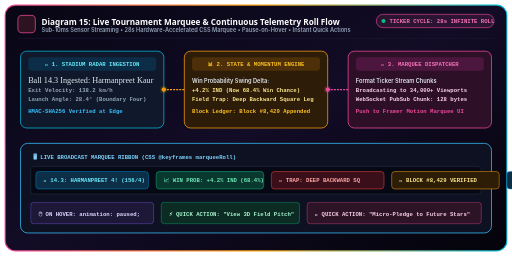
t = 0.00 s
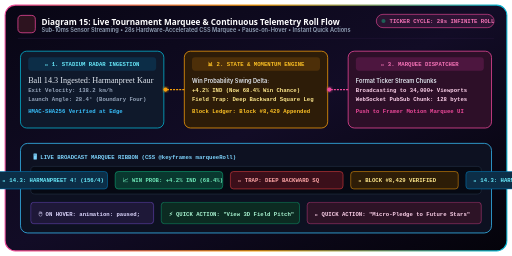
t = 1.67 s
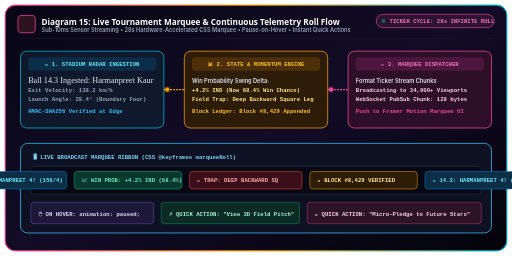
t = 3.33 s
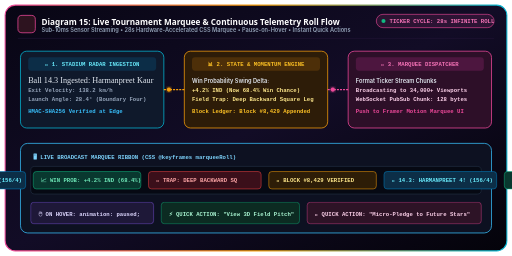
t = 5.00 s
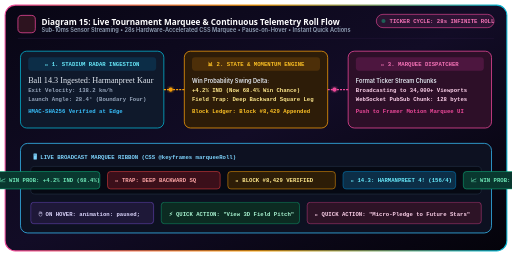
t = 6.67 s
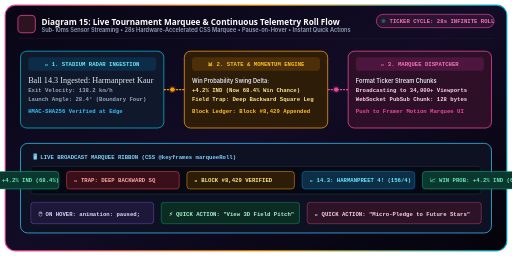
t = 8.33 s

The animated SVG that drew these frames (rendered in a browser with its animation timeline set to each time). Animation: 3 SMIL elements (animate=1,animateMotion=2), 1 CSS @keyframes rule; one cycle of 10.00 s, repeats indefinitely.

<svg xmlns="http://www.w3.org/2000/svg" viewBox="0 0 1000 500" width="100%" height="100%" fill="none">
  <defs>
    <linearGradient id="d15-bg" x1="0%" y1="0%" x2="100%" y2="100%">
      <stop offset="0%" stop-color="#080614"/>
      <stop offset="50%" stop-color="#120c26"/>
      <stop offset="100%" stop-color="#04030a"/>
    </linearGradient>

    <linearGradient id="d15-neon" x1="0%" y1="0%" x2="100%" y2="0%">
      <stop offset="0%" stop-color="#EC4899"/>
      <stop offset="50%" stop-color="#F59E0B"/>
      <stop offset="100%" stop-color="#06B6D4"/>
    </linearGradient>

    <filter id="d15-glow" x="-20%" y="-20%" width="140%" height="140%">
      <feGaussianBlur stdDeviation="3.5" result="blur"/>
      <feMerge>
        <feMergeNode in="blur"/>
        <feMergeNode in="SourceGraphic"/>
      </feMerge>
    </filter>
  </defs>

  <style>
    .d15-title { font-family: 'Plus Jakarta Sans', system-ui, sans-serif; font-weight: 800; }
    .d15-mono { font-family: ui-monospace, Consolas, monospace; font-size: 11px; font-weight: 700; }
    .d15-body { font-family: 'Inter', system-ui, sans-serif; font-size: 11px; font-weight: 600; }
    
    @keyframes d15Marquee {
      0% { transform: translateX(0px); }
      100% { transform: translateX(-480px); }
    }
  </style>

  <!-- Container Box -->
  <rect x="10" y="10" width="980" height="480" rx="20" fill="url(#d15-bg)" stroke="url(#d15-neon)" stroke-width="2"/>

  <!-- Title Header -->
  <g transform="translate(35, 30)">
    <rect x="0" y="0" width="34" height="34" rx="8" fill="#2d131f" stroke="#EC4899" stroke-width="1.5"/>
    <text x="8" y="23" font-size="18">📜</text>
    <text x="46" y="19" fill="#FFFFFF" class="d15-title" font-size="16">Diagram 15: Live Tournament Marquee &amp; Continuous Telemetry Roll Flow</text>
    <text x="46" y="33" fill="#94A3B8" class="d15-body" font-size="11">Sub-10ms Sensor Streaming • 28s Hardware-Accelerated CSS Marquee • Pause-on-Hover • Instant Quick Actions</text>
  </g>

  <!-- Status Chip Top Right -->
  <g transform="translate(735, 28)">
    <rect x="0" y="0" width="230" height="26" rx="13" fill="#EC4899" fill-opacity="0.12" stroke="#EC4899" stroke-width="1.2" />
    <circle cx="14" cy="13" r="4" fill="#10B981">
      <animate attributeName="opacity" values="1;0.2;1" dur="1s" repeatCount="indefinite"/>
    </circle>
    <text x="26" y="17" fill="#F472B6" class="d15-mono">TICKER CYCLE: 28s INFINITE ROLL</text>
  </g>

  <line x1="35" y1="75" x2="965" y2="75" stroke="#25163a" stroke-width="1"/>

  <!-- 3-STAGE INGESTION & DISPATCH ARCHITECTURE (Top Row) -->
  <!-- 1. Stadium Edge Sensor -->
  <g transform="translate(40, 100)">
    <rect x="0" y="0" width="280" height="150" rx="12" fill="#0f192b" stroke="#06B6D4" stroke-width="1.5"/>
    <rect x="15" y="12" width="250" height="26" rx="6" fill="#0c2d47"/>
    <text x="140" y="29" text-anchor="middle" fill="#67E8F9" class="d15-mono">📡 1. STADIUM RADAR INGESTION</text>
    <text x="15" y="62" fill="#E2E8F0" class="d12-body">Ball 14.3 Ingested: Harmanpreet Kaur</text>
    <text x="15" y="80" fill="#94A3B8" class="d15-mono">Exit Velocity: 138.2 km/h</text>
    <text x="15" y="98" fill="#94A3B8" class="d15-mono">Launch Angle: 28.4° (Boundary Four)</text>
    <text x="15" y="120" fill="#38BDF8" class="d15-mono">HMAC-SHA256 Verified at Edge</text>
  </g>

  <!-- 2. Tournament State Engine -->
  <g transform="translate(360, 100)">
    <rect x="0" y="0" width="280" height="150" rx="12" fill="#2d1c08" stroke="#F59E0B" stroke-width="1.5"/>
    <rect x="15" y="12" width="250" height="26" rx="6" fill="#4d2f09"/>
    <text x="140" y="29" text-anchor="middle" fill="#FBBF24" class="d15-mono">📊 2. STATE &amp; MOMENTUM ENGINE</text>
    <text x="15" y="62" fill="#E2E8F0" class="d15-body">Win Probability Swing Delta:</text>
    <text x="15" y="80" fill="#FDE68A" class="d15-mono">+4.2% IND (Now 68.4% Win Chance)</text>
    <text x="15" y="98" fill="#FDE68A" class="d15-mono">Field Trap: Deep Backward Square Leg</text>
    <text x="15" y="120" fill="#FBBF24" class="d15-mono">Block Ledger: Block #8,429 Appended</text>
  </g>

  <!-- 3. Marquee Dispatcher -->
  <g transform="translate(680, 100)">
    <rect x="0" y="0" width="280" height="150" rx="12" fill="#2d0f28" stroke="#EC4899" stroke-width="1.5"/>
    <rect x="15" y="12" width="250" height="26" rx="6" fill="#4d163f"/>
    <text x="140" y="29" text-anchor="middle" fill="#F472B6" class="d15-mono">📜 3. MARQUEE DISPATCHER</text>
    <text x="15" y="62" fill="#E2E8F0" class="d15-body">Format Ticker Stream Chunks</text>
    <text x="15" y="80" fill="#FBCFE8" class="d15-mono">Broadcasting to 34,000+ Viewports</text>
    <text x="15" y="98" fill="#FBCFE8" class="d15-mono">WebSocket PubSub Chunk: 128 bytes</text>
    <text x="15" y="120" fill="#EC4899" class="d15-mono">Push to Framer Motion Marquee UI</text>
  </g>

  <!-- Flow Arrows 1 & 2 -->
  <line x1="320" y1="175" x2="360" y2="175" stroke="#F59E0B" stroke-width="2.5" stroke-dasharray="4,2"/>
  <circle r="4" fill="#F59E0B" filter="url(#d15-glow)">
    <animateMotion path="M 320 175 L 360 175" dur="0.8s" repeatCount="indefinite"/>
  </circle>

  <line x1="640" y1="175" x2="680" y2="175" stroke="#EC4899" stroke-width="2.5" stroke-dasharray="4,2"/>
  <circle r="4" fill="#EC4899" filter="url(#d15-glow)">
    <animateMotion path="M 640 175 L 680 175" dur="0.8s" repeatCount="indefinite"/>
  </circle>

  <!-- BOTTOM CONTAINER: Interactive 28s Continuous CSS Marquee Simulation -->
  <g transform="translate(40, 280)">
    <rect x="0" y="0" width="920" height="175" rx="14" fill="#0d1121" stroke="#38BDF8" stroke-width="1.5"/>
    <text x="25" y="30" fill="#7DD3FC" class="d15-mono">🖥️ LIVE BROADCAST MARQUEE RIBBON (CSS @keyframes marqueeRoll)</text>

    <!-- Clip Path for Marquee Window -->
    <g transform="translate(20, 45)">
      <!-- Outer Border of Marquee Ribbon -->
      <rect x="0" y="0" width="880" height="54" rx="8" fill="#060913" stroke="#1e293b" stroke-width="1.5"/>

      <!-- Scrolling Ticker Container with Overflow hidden in concept -->
      <g style="animation: d15Marquee 10s linear infinite;">
        <!-- Ticker Item 1: Score & Ball -->
        <g transform="translate(10, 10)">
          <rect x="0" y="0" width="220" height="34" rx="6" fill="#0c2e47" stroke="#0284c7" stroke-width="1"/>
          <text x="15" y="21" fill="#67E8F9" class="d15-mono">🏏 14.3: HARMANPREET 4! (156/4)</text>
        </g>

        <!-- Ticker Item 2: Win Swing -->
        <g transform="translate(245, 10)">
          <rect x="0" y="0" width="210" height="34" rx="6" fill="#09382f" stroke="#10B981" stroke-width="1"/>
          <text x="15" y="21" fill="#6EE7B7" class="d15-mono">📈 WIN PROB: +4.2% IND (68.4%)</text>
        </g>

        <!-- Ticker Item 3: Trap Fielder -->
        <g transform="translate(470, 10)">
          <rect x="0" y="0" width="220" height="34" rx="6" fill="#3b0f1a" stroke="#EF4444" stroke-width="1"/>
          <text x="15" y="21" fill="#FCA5A5" class="d15-mono">🎯 TRAP: DEEP BACKWARD SQ</text>
        </g>

        <!-- Ticker Item 4: Block Hash -->
        <g transform="translate(705, 10)">
          <rect x="0" y="0" width="210" height="34" rx="6" fill="#2d1d07" stroke="#F59E0B" stroke-width="1"/>
          <text x="15" y="21" fill="#FDE68A" class="d15-mono">🔐 BLOCK #8,429 VERIFIED</text>
        </g>

        <!-- Duplicate Loop Elements for Continuous Roll -->
        <g transform="translate(930, 10)">
          <rect x="0" y="0" width="220" height="34" rx="6" fill="#0c2e47" stroke="#0284c7" stroke-width="1"/>
          <text x="15" y="21" fill="#67E8F9" class="d15-mono">🏏 14.3: HARMANPREET 4! (156/4)</text>
        </g>
        <g transform="translate(1165, 10)">
          <rect x="0" y="0" width="210" height="34" rx="6" fill="#09382f" stroke="#10B981" stroke-width="1"/>
          <text x="15" y="21" fill="#6EE7B7" class="d15-mono">📈 WIN PROB: +4.2% IND (68.4%)</text>
        </g>
      </g>
    </g>

    <!-- Interactive Fan Controls Below Ticker -->
    <g transform="translate(20, 115)">
      <rect x="0" y="0" width="240" height="42" rx="6" fill="#1e1838" stroke="#8B5CF6" stroke-width="0.8"/>
      <text x="15" y="26" fill="#DDD6FE" class="d15-mono">🖱️ ON HOVER: animation: paused;</text>
    </g>

    <g transform="translate(275, 115)">
      <rect x="0" y="0" width="270" height="42" rx="6" fill="#0c2b22" stroke="#10B981" stroke-width="0.8"/>
      <text x="15" y="26" fill="#A7F3D0" class="d15-mono">⚡ QUICK ACTION: "View 3D Field Pitch"</text>
    </g>

    <g transform="translate(560, 115)">
      <rect x="0" y="0" width="340" height="42" rx="6" fill="#2d1326" stroke="#EC4899" stroke-width="0.8"/>
      <text x="15" y="26" fill="#FBCFE8" class="d15-mono">💖 QUICK ACTION: "Micro-Pledge to Future Stars"</text>
    </g>
  </g>
</svg>
